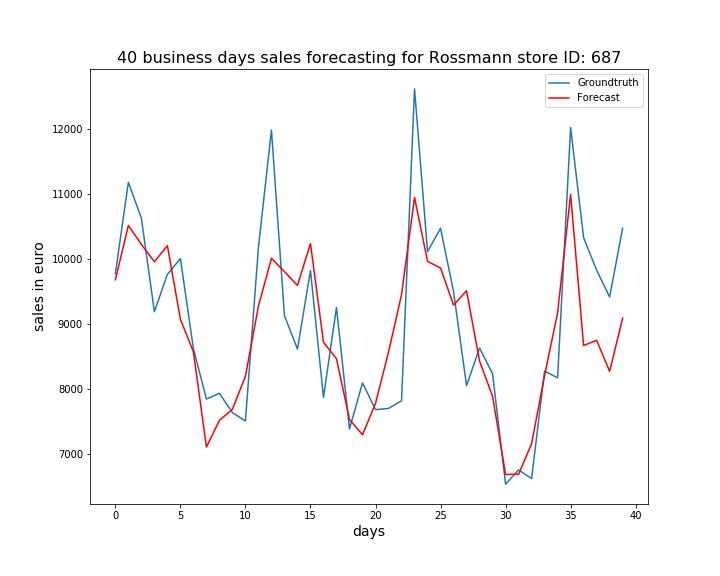

Source data for this figure (header and first rows):
, ActualSales, Sales
0, 9772, 9679
1, 11176, 10513
2, 10625, 10222
3, 9188, 9955
4, 9762, 10203
5, 10004, 9072
6, 8622, 8573
7, 7848, 7110
8, 7935, 7520
9, 7638, 7691
10, 7510, 8198
11, 10177, 9275
12, 11979, 10009
13, 9127, 9804
14, 8615, 9592
15, 9820, 10236
16, 7874, 8721
17, 9253, 8466
18, 7388, 7533
19, 8096, 7298
20, 7685, 7781
21, 7703, 8567
22, 7820, 9448
23, 12611, 10945
24, 10111, 9962
25, 10470, 9860
26, 9496, 9291
27, 8055, 9510
28, 8630, 8432
29, 8237, 7889
30, 6539, 6689
31, 6759, 6692
32, 6626, 7161
33, 8277, 8211
34, 8173, 9172
35, 12018, 10991
36, 10326, 8669
37, 9826, 8750
38, 9416, 8272
39, 10471, 9090
